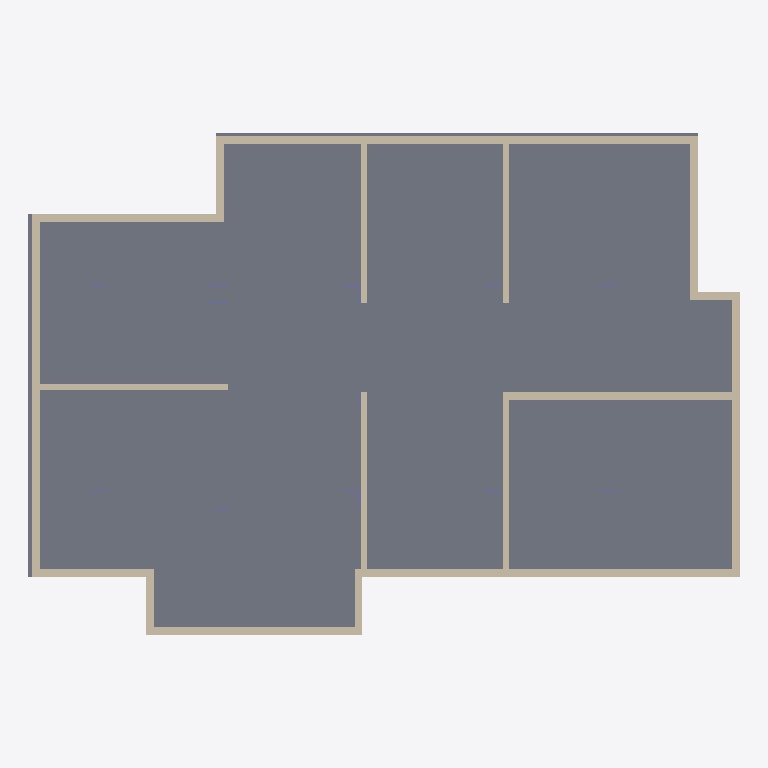
Plan cut of the same IFC building model at storey 'Level 1' (level 0.00 m, cut at 1.40 m), seen from above with north up, elements coloured by IFC class: 18 walls (beige), 3 columns (violet), 1 slab (grey). Cut surfaces are drawn darker.
Extent 13.7 m × 9.7 m × 4.3 m (x, y, z). Storeys (2): Level 1 at 0.00 m; Level 3 at 2.00 m. Elements (62): 36 IfcWall, 24 IfcColumn, 2 IfcSlab.

HEADER;
FILE_DESCRIPTION(('ViewDefinition [ReferenceView_V1.2]','ExchangeRequirement [Architecture]'),'2;1');
FILE_NAME('Project Number','2024-07-23T09:03:51',(''),(''),'ODA IFC SDK 22.6','22.1.1.516 - Exporter 22.1.1.516 - Alternate UI 22.1.1.516','');
FILE_SCHEMA(('IFC4'));
ENDSEC;
DATA;
#92=IFCPROJECT('3G_CpQ9p95WuQez_KCDKR0',#20,'Project Number',$,$,'Project Name','Project Status',(#85),#82);
#104=IFCSITE('3G_CpQ9p95WuQez_KCDKR2',#20,'Default',$,$,#103,$,$,.ELEMENT.,$,$,$,$,$);
#94=IFCBUILDING('3G_CpQ9p95WuQez_KCDKR1',#20,'',$,$,#16,$,'',.ELEMENT.,$,$,$);
#97=IFCBUILDINGSTOREY('3G_CpQ9p95WuQez_Npohak',#20,'Level 1',$,'Level:1/4" Head',#96,$,'Level 1',.ELEMENT.,0.0);
#101=IFCBUILDINGSTOREY('3G_CpQ9p95WuQez_Npptdv',#20,'Level 3',$,'Level:1/4" Head',#100,$,'Level 3',.ELEMENT.,1.9999999999999998);
#1603=IFCSLAB('2jrax7dkP1bAz0GnWDLZyk',#20,'Floor:Generic - 12":375667',$,'Floor:Generic - 12"',#1587,#1602,'375667',.FLOOR.);
#700=IFCWALL('2A6dwRkFnCkh_xUifk5d2j',#20,'Basic Wall:Generic - 6":363956',$,'Basic Wall:Generic - 6"',#688,#699,'363956',.NOTDEFINED.);
#904=IFCWALL('2A6dwRkFnCkh_xUifk5crQ',#20,'Basic Wall:Generic - 6":364611',$,'Basic Wall:Generic - 6"',#892,#903,'364611',.NOTDEFINED.);
#853=IFCWALL('2A6dwRkFnCkh_xUifk5dBE',#20,'Basic Wall:Generic - 6":364503',$,'Basic Wall:Generic - 6"',#841,#852,'364503',.NOTDEFINED.);
#547=IFCWALL('2A6dwRkFnCkh_xUifk5d6X',#20,'Basic Wall:Generic - 6":363704',$,'Basic Wall:Generic - 6"',#535,#546,'363704',.NOTDEFINED.);
#1442=IFCWALL('2A6dwRkFnCkh_xUifk5cD7',#20,'Basic Wall:Generic - 6":368222',$,'Basic Wall:Generic - 6"',#1430,#1441,'368222',.NOTDEFINED.);
#1042=IFCWALL('2A6dwRkFnCkh_xUifk5cnz',#20,'Basic Wall:Generic - 6":364900',$,'Basic Wall:Generic - 6"',#1030,#1041,'364900',.NOTDEFINED.);
#598=IFCWALL('2A6dwRkFnCkh_xUifk5d03',#20,'Basic Wall:Generic - 6":363802',$,'Basic Wall:Generic - 6"',#586,#597,'363802',.NOTDEFINED.);
#751=IFCWALL('2A6dwRkFnCkh_xUifk5dC0',#20,'Basic Wall:Generic - 6":364057',$,'Basic Wall:Generic - 6"',#739,#750,'364057',.NOTDEFINED.);
#1256=IFCWALL('2A6dwRkFnCkh_xUifk5cXs',#20,'Basic Wall:Interior - 4 7/8" Partition (1-hr):365935',$,'Basic Wall:Interior - 4 7/8" Partition (1-hr)',#1251,#1255,'365935',.NOTDEFINED.);
#1667=IFCWALL('2jrax7dkP1bAz0GnWDLZfM',#20,'Basic Wall:Interior - 4 7/8" Partition (1-hr):376331',$,'Basic Wall:Interior - 4 7/8" Partition (1-hr)',#1662,#1666,'376331',.NOTDEFINED.);
#1738=IFCWALL('2jrax7dkP1bAz0GnWDLZhj',#20,'Basic Wall:Interior - 4 7/8" Partition (1-hr):376496',$,'Basic Wall:Interior - 4 7/8" Partition (1-hr)',#1733,#1737,'376496',.NOTDEFINED.);
#802=IFCWALL('2A6dwRkFnCkh_xUifk5d9B',#20,'Basic Wall:Generic - 6":364370',$,'Basic Wall:Generic - 6"',#790,#801,'364370',.NOTDEFINED.);
#1137=IFCWALL('2A6dwRkFnCkh_xUifk5cwS',#20,'Basic Wall:Interior - 4 7/8" Partition (1-hr):365445',$,'Basic Wall:Interior - 4 7/8" Partition (1-hr)',#1132,#1136,'365445',.NOTDEFINED.);
#1486=IFCWALL('3iuT6Wwh90oAwYv4bDlQxD',#20,'Basic Wall:Interior - 4 7/8" Partition (1-hr):369139',$,'Basic Wall:Interior - 4 7/8" Partition (1-hr)',#1481,#1485,'369139',.NOTDEFINED.);
#649=IFCWALL('2A6dwRkFnCkh_xUifk5d16',#20,'Basic Wall:Generic - 6":363871',$,'Basic Wall:Generic - 6"',#637,#648,'363871',.NOTDEFINED.);
#991=IFCWALL('2A6dwRkFnCkh_xUifk5ctb',#20,'Basic Wall:Generic - 6":364796',$,'Basic Wall:Generic - 6"',#979,#990,'364796',.NOTDEFINED.);
#452=IFCWALL('2A6dwRkFnCkh_xUifk5dRX',#20,'Basic Wall:Generic - 6":363512',$,'Basic Wall:Generic - 6"',#437,#451,'363512',.NOTDEFINED.);
#1093=IFCWALL('2A6dwRkFnCkh_xUifk5cy2',#20,'Basic Wall:Generic - 6":365083',$,'Basic Wall:Generic - 6"',#1081,#1092,'365083',.NOTDEFINED.);
#150=IFCCOLUMN('1o$2R6fy96U9wrIAaq_SUf',#20,'RectangleColumn:RectangleColumn [number]:362935',$,'RectangleColumn:RectangleColumn [number]',#149,#146,'362935',.COLUMN.);
#333=IFCCOLUMN('1o$2R6fy96U9wrIAaq_SJv',#20,'RectangleColumn:RectangleColumn [number]:363239',$,'RectangleColumn:RectangleColumn [number]',#332,#329,'363239',.COLUMN.);
#405=IFCCOLUMN('1o$2R6fy96U9wrIAaq_SKZ',#20,'RectangleColumn:RectangleColumn [number]:363325',$,'RectangleColumn:RectangleColumn [number]',#404,#401,'363325',.COLUMN.);
ENDSEC;